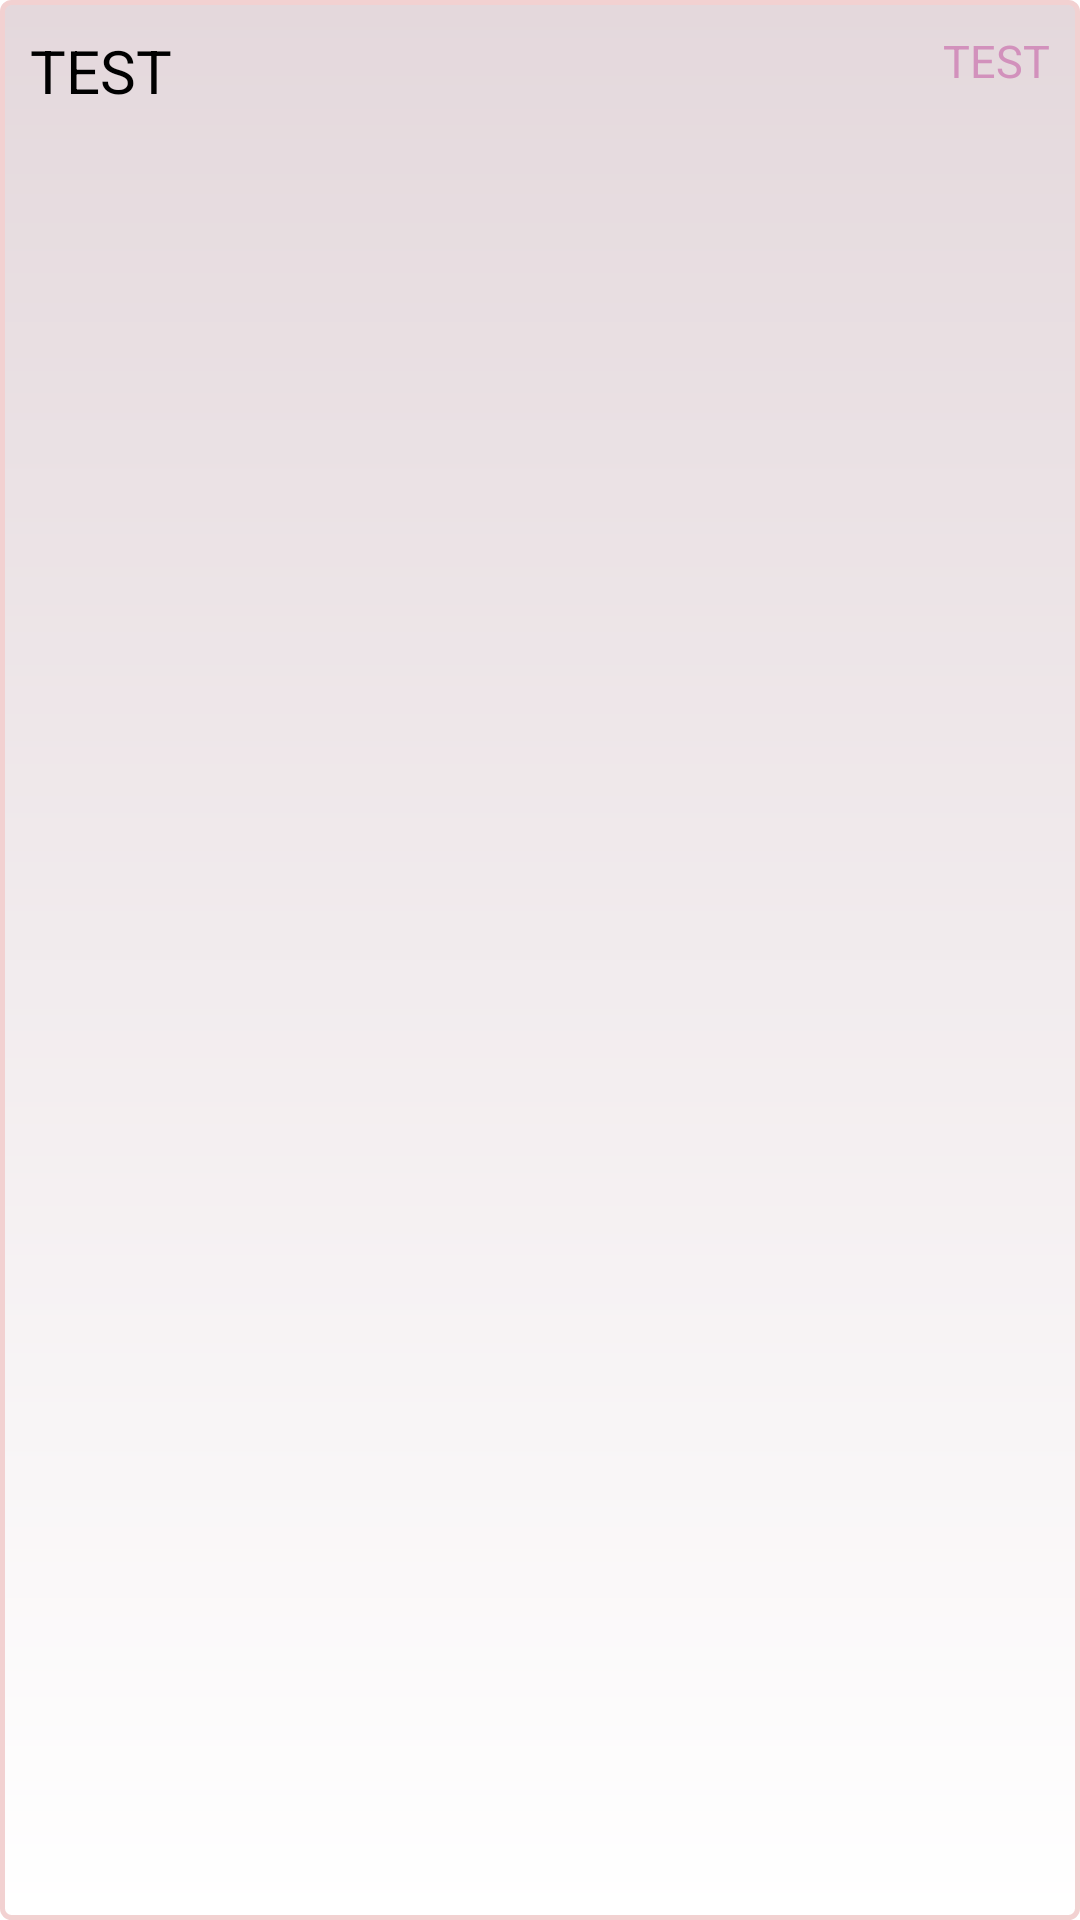

Produce the Android XML layout that renders to this screen, including the resource entries it uses.
<!-- AndroidManifest.xml: application theme Theme.DeborahRimei_3015579_TrackingApp -->
<!-- res/layout/habit_layout.xml -->
<?xml version="1.0" encoding="utf-8"?>
<RelativeLayout xmlns:android="http://schemas.android.com/apk/res/android"
    android:layout_width="match_parent"
    android:layout_height="90dp"
    android:layout_marginVertical="5dp"
    android:background="@drawable/habit_background"
    android:clickable="true"
    android:longClickable="true"
    android:padding="10dp">

    <TextView
        android:id="@+id/habit_tv_name"
        android:layout_width="wrap_content"
        android:layout_height="wrap_content"
        android:layout_alignParentLeft="true"
        android:text="TEST"
        android:textColor="@color/black"
        android:textSize="20dp" />

    <TextView
        android:id="@+id/habit_tv_strike"
        android:layout_width="wrap_content"
        android:layout_height="wrap_content"
        android:layout_alignParentRight="true"
        android:text="TEST"
        android:textColor="@color/purple"
        android:textSize="15dp" />

    <CheckBox
        android:id="@+id/habit_cb_completion"
        android:layout_width="wrap_content"
        android:layout_height="wrap_content"
        android:layout_below="@id/habit_tv_strike"
        android:layout_alignParentRight="true"
        android:button="@drawable/checkbox_icon"
        android:onClick="completedHabitAction" />

</RelativeLayout>
<!-- resources referenced by this layout -->
<resources>
  <color name="black">#000000</color>
  <color name="purple">#D291BC</color>
  <!-- drawable habit_background (drawable) -->
  <?xml version="1.0" encoding="utf-8"?>
  <shape xmlns:android="http://schemas.android.com/apk/res/android"
      android:shape="rectangle">
  
      <gradient
          android:angle="90"
          android:endColor="@color/grey_pink"
          android:startColor="#FFFFFF" />
  
      <corners android:radius="3dp" />
  
      <stroke
          android:width="5px"
          android:color="@color/dark_pink" />
  
  </shape>
  <style name="Theme.DeborahRimei_3015579_TrackingApp" parent="Theme.MaterialComponents.DayNight.DarkActionBar">
          
          <item name="colorPrimary">@color/purple_500</item>
          <item name="colorPrimaryVariant">@color/purple_700</item>
          <item name="colorOnPrimary">@color/white</item>
          
          <item name="colorSecondary">@color/teal_200</item>
          <item name="colorSecondaryVariant">@color/teal_700</item>
          <item name="colorOnSecondary">@color/black</item>
          
          <item name="android:statusBarColor">?attr/colorPrimaryVariant</item>
          
      </style>
  <color name="grey_pink">#E4D8DC</color>
  <color name="dark_pink">#F2D1D1</color>
  <color name="white">#FFFFFFFF</color>
  <!-- not gathered from this repository: default colours our renderer supplied (Android Studio template values) -->
  <color name="purple_500">#FF6200EE</color>
  <color name="purple_700">#FF3700B3</color>
  <color name="teal_200">#FF03DAC5</color>
  <color name="teal_700">#FF018786</color>
</resources>
